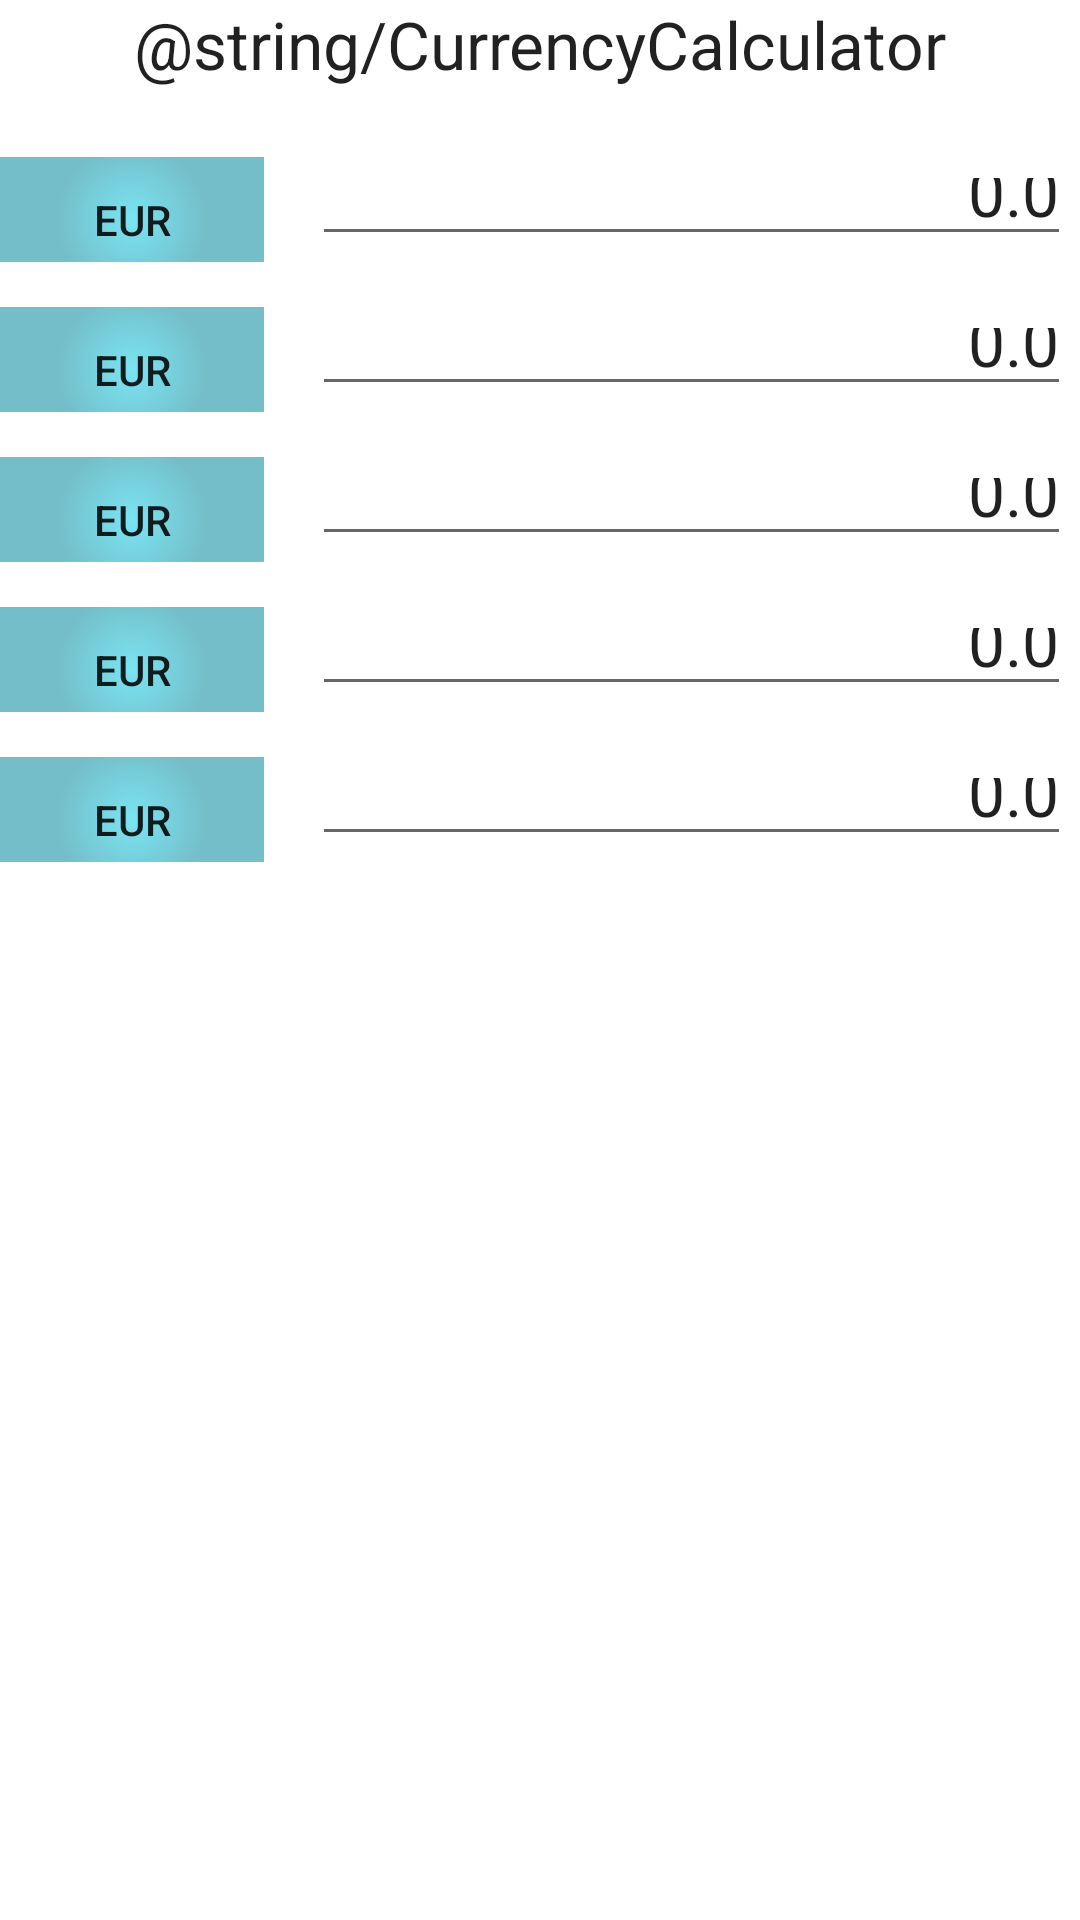

This screen was rendered from an Android layout file. Write that file and the resources it references.
<!-- AndroidManifest.xml: fallback theme Theme.MaterialComponents.DayNight.NoActionBar -->
<!-- res/layout/fragment_currency.xml -->
<?xml version="1.0" encoding="utf-8"?>
<LinearLayout xmlns:android="http://schemas.android.com/apk/res/android"
    android:id="@+id/LinearLayout3"
    android:layout_width="fill_parent"
    android:layout_height="wrap_content"
    android:orientation="vertical" >

    <TextView
        android:id="@+id/updateTextView3"
        android:layout_width="wrap_content"
        android:layout_height="wrap_content"
        android:layout_gravity="center"
        android:text="@string/CurrencyCalculator"
        android:textAppearance="?android:attr/textAppearanceLarge" />
    
    <LinearLayout
   android:focusable="true"
   android:focusableInTouchMode="true"
   android:layout_width="0px"
   android:layout_height="0px" />

    <LinearLayout
        android:layout_width="match_parent"
        android:layout_height="wrap_content"
        android:layout_marginBottom="8dp"
        android:layout_marginTop="16dp" >

        <Button
            android:id="@+id/btn1"
            android:layout_width="wrap_content"
            android:layout_height="42dp"
            android:layout_marginRight="16dp"
            android:layout_weight="0"
            android:background="@drawable/my_button_selector"
            android:text="EUR" />

        <EditText
            android:id="@+id/amount1"
            android:layout_width="match_parent"
            android:layout_height="36dp"
            android:layout_marginRight="@dimen/amount_margin"
            android:layout_marginTop="4dp"
            android:layout_weight="4"
            android:gravity="center_vertical|right"
            android:inputType="numberDecimal"
            android:maxLength="@integer/length_of_amount"
            android:paddingLeft="@dimen/activity_horizontal_margin"
            android:text="0.0"
            android:textAppearance="?android:attr/textAppearanceLarge"
            android:textSize="@dimen/amount_text" />
    </LinearLayout>

    <LinearLayout
        android:layout_width="match_parent"
        android:layout_height="wrap_content"
        android:layout_marginBottom="8dp" >

        <Button
            android:id="@+id/btn2"
            android:layout_width="wrap_content"
            android:layout_height="42dp"
            android:layout_marginRight="16dp"
            android:layout_weight="0"
            android:background="@drawable/my_button_selector"
            android:text="EUR" />

        <EditText
            android:id="@+id/amount2"
            android:layout_width="match_parent"
            android:layout_height="36dp"
            android:layout_marginRight="@dimen/amount_margin"
            android:layout_marginTop="4dp"
            android:layout_weight="4"
            android:gravity="center_vertical|right"
            android:inputType="numberDecimal"
            android:maxLength="@integer/length_of_amount"
            android:paddingLeft="@dimen/activity_horizontal_margin"
            android:textAppearance="?android:attr/textAppearanceLarge"
            android:textSize="@dimen/amount_text"
            android:text="0.0" />
    </LinearLayout>

    <LinearLayout
        android:layout_width="match_parent"
        android:layout_height="wrap_content"
        android:layout_marginBottom="8dp" >

        <Button
            android:id="@+id/btn3"
            android:layout_width="wrap_content"
            android:layout_height="42dp"
            android:layout_marginRight="16dp"
            android:layout_weight="0"
            android:background="@drawable/my_button_selector"
            android:text="EUR" />

        <EditText
            android:id="@+id/amount3"
            android:layout_width="match_parent"
            android:layout_height="36dp"
            android:layout_marginRight="@dimen/amount_margin"
            android:layout_marginTop="4dp"
            android:layout_weight="4"
            android:gravity="center_vertical|right"
            android:inputType="numberDecimal"
            android:maxLength="@integer/length_of_amount"
            android:paddingLeft="@dimen/activity_horizontal_margin"
            android:textAppearance="?android:attr/textAppearanceLarge"
            android:textSize="@dimen/amount_text"
            android:text="0.0" />
    </LinearLayout>

    <LinearLayout
        android:layout_width="match_parent"
        android:layout_height="wrap_content"
        android:layout_marginBottom="8dp" >

        <Button
            android:id="@+id/btn4"
            android:layout_width="wrap_content"
            android:layout_height="42dp"
            android:layout_marginRight="16dp"
            android:layout_weight="0"
            android:background="@drawable/my_button_selector"
            android:text="EUR" />

        <EditText
            android:id="@+id/amount4"
            android:layout_width="match_parent"
            android:layout_height="36dp"
            android:layout_marginRight="@dimen/amount_margin"
            android:layout_marginTop="4dp"
            android:layout_weight="4"
            android:gravity="center_vertical|right"
            android:inputType="numberDecimal"
            android:maxLength="@integer/length_of_amount"
            android:paddingLeft="@dimen/activity_horizontal_margin"
            android:textAppearance="?android:attr/textAppearanceLarge"
            android:textSize="@dimen/amount_text"
            android:text="0.0" />
    </LinearLayout>

    <LinearLayout
        android:layout_width="match_parent"
        android:layout_height="wrap_content" >

        <Button
            android:id="@+id/btn5"
            android:layout_width="wrap_content"
            android:layout_height="42dp"
            android:layout_marginRight="16dp"
            android:layout_weight="0"
            android:background="@drawable/my_button_selector"
            android:text="EUR" />

        <EditText
            android:id="@+id/amount5"
            android:layout_width="match_parent"
            android:layout_height="36dp"
            android:layout_marginRight="@dimen/amount_margin"
            android:layout_marginTop="4dp"
            android:layout_weight="4"
            android:gravity="center_vertical|right"
            android:inputType="numberDecimal"
            android:maxLength="@integer/length_of_amount"
            android:paddingLeft="@dimen/activity_horizontal_margin"
            android:textAppearance="?android:attr/textAppearanceLarge"
            android:textSize="@dimen/amount_text"
            android:text="0.0" />
    </LinearLayout>

</LinearLayout>
<!-- resources referenced by this layout -->
<resources>
  <dimen name="activity_horizontal_margin">16dp</dimen>
  <dimen name="amount_margin">3dp</dimen>
  <dimen name="amount_text">22dp</dimen>
  <!-- drawable my_button_selector (drawable-mdpi) -->
  <?xml version="1.0" encoding="utf-8"?>
   
  <selector xmlns:android="http://schemas.android.com/apk/res/android">
    <item android:state_pressed="true"
     android:drawable="@drawable/my_button_press" /> 
    <item android:drawable="@drawable/my_button_start" /> 
  </selector>
  <integer name="length_of_amount">20</integer>
  <string name="CurrencyCalculator">Калькулятор</string>
  <!-- drawable my_button_press (drawable-mdpi) -->
  <?xml version="1.0" encoding="UTF-8"?>
  <shape xmlns:android="http://schemas.android.com/apk/res/android"
      android:shape="rectangle">
      <gradient android:type="radial" android:gradientRadius="75"
          android:startColor="#9922d2eb" android:endColor="#9900a0e8" />
  </shape>
  <!-- drawable my_button_start (drawable-mdpi) -->
  <?xml version="1.0" encoding="UTF-8"?>
  <shape xmlns:android="http://schemas.android.com/apk/res/android"
      android:shape="rectangle">
      <gradient android:type="radial" android:gradientRadius="75"
          android:startColor="#9922d2eb" android:endColor="#991793a4" />
  </shape>
</resources>
